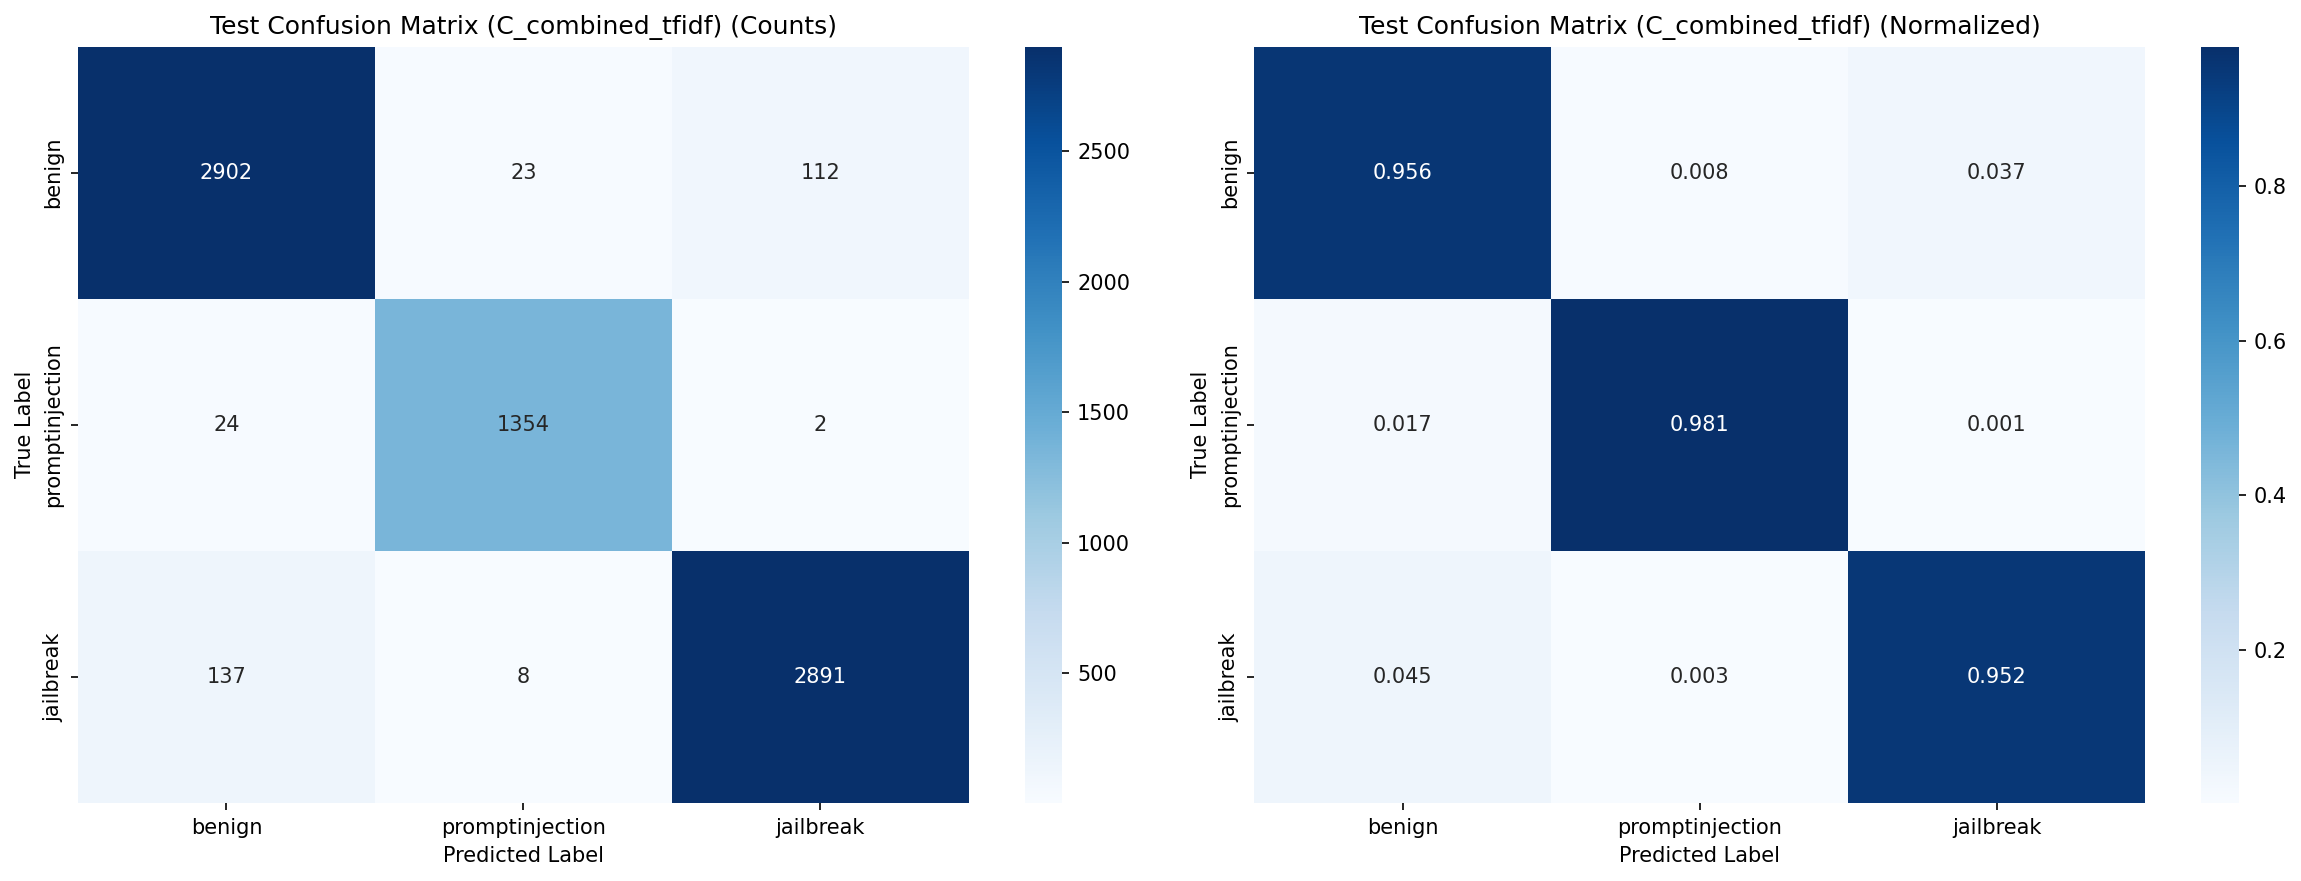

Values plotted in this chart, from the file beside it:
, pred_benign, pred_promptinjection, pred_jailbreak
true_benign, 2902, 23, 112
true_promptinjection, 24, 1354, 2
true_jailbreak, 137, 8, 2891
